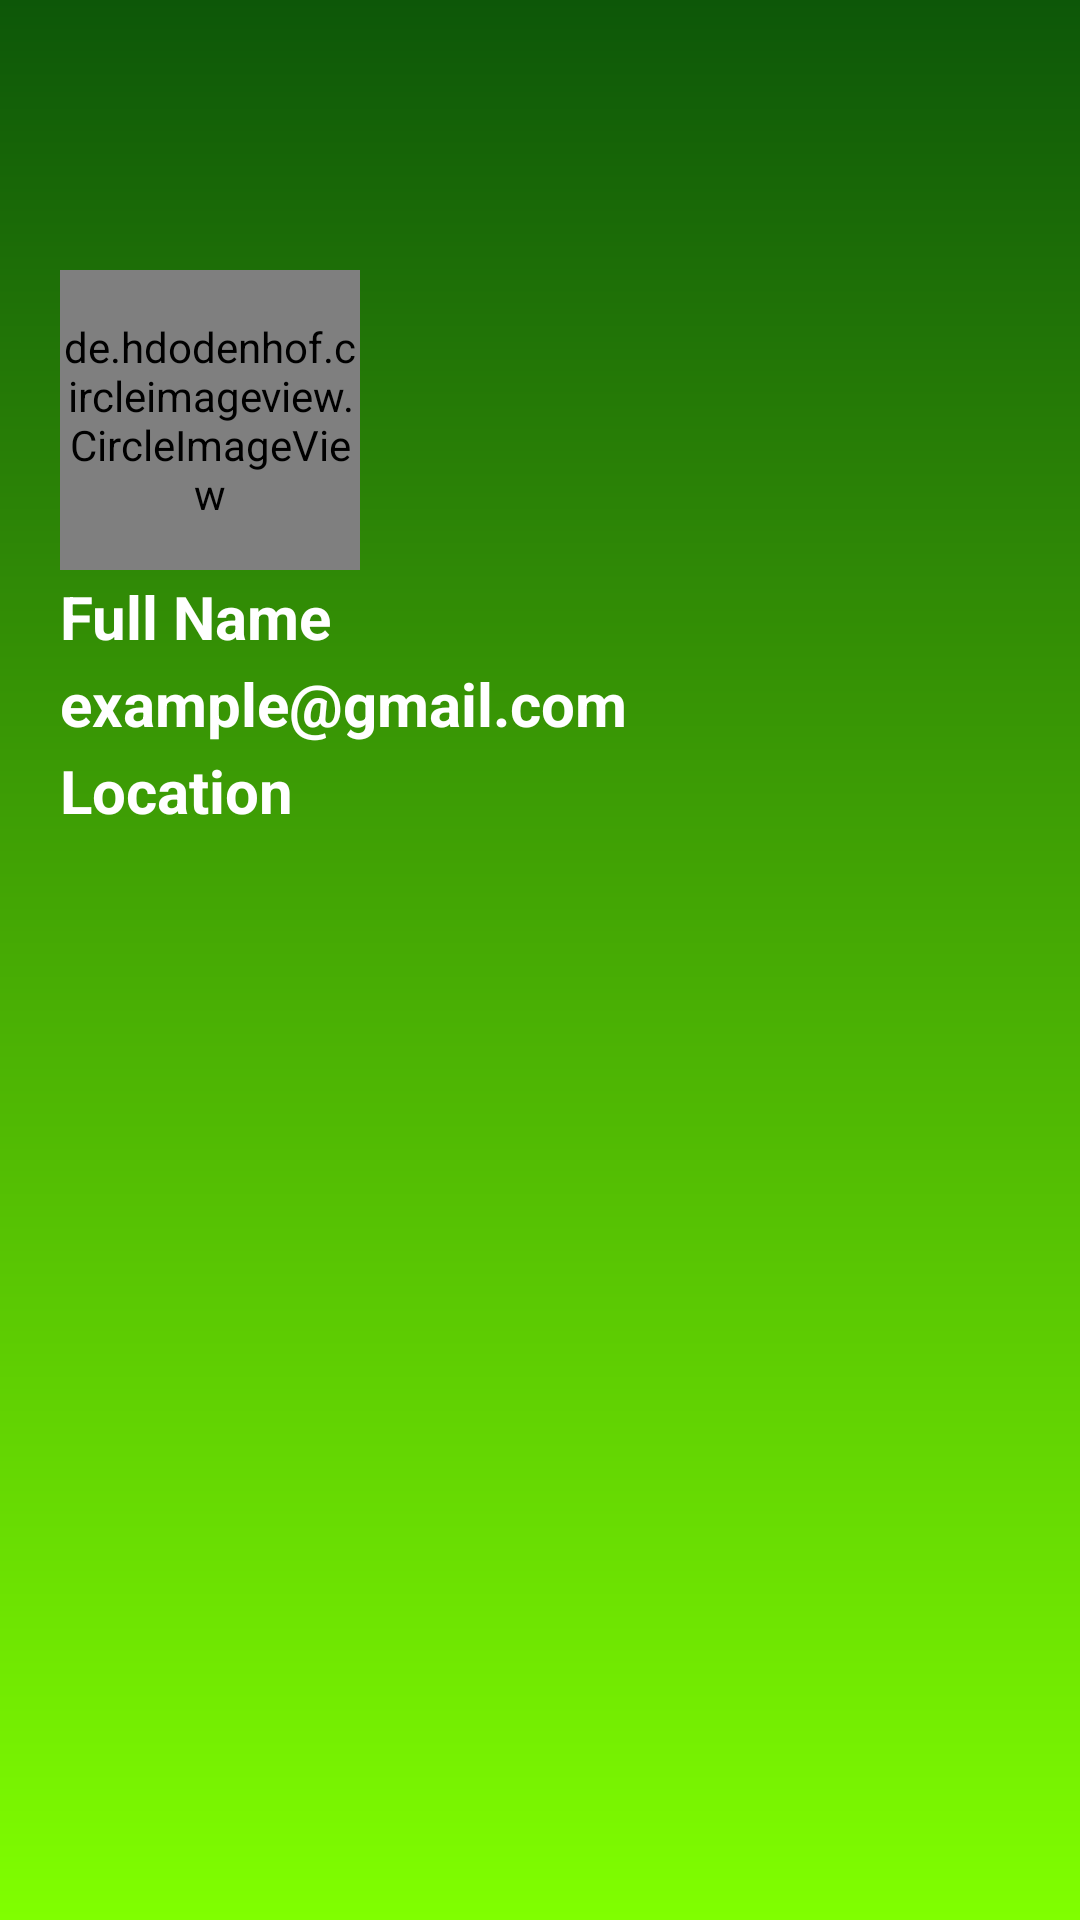

This screen was rendered from an Android layout file. Write that file and the resources it references.
<!-- AndroidManifest.xml: application theme Theme.Kissangenix -->
<!-- res/layout/header.xml -->
<?xml version="1.0" encoding="utf-8"?>
<LinearLayout xmlns:android="http://schemas.android.com/apk/res/android"
    android:layout_width="match_parent"
    android:layout_height="300dp"
    android:background="@drawable/header_background"
    android:orientation="vertical"
    android:paddingLeft="20dp"
    android:paddingTop="50dp"
    android:paddingRight="20dp">

    <de.hdodenhof.circleimageview.CircleImageView
        android:id="@+id/nav_user_image"
        android:layout_width="100dp"
        android:layout_height="100dp"
        android:layout_marginTop="40dp"
        android:src="@drawable/notiflogo" />

    <TextView
        android:id="@+id/nav_user_fullname"
        android:text="Full Name"
        android:textStyle="bold"
        android:textSize="20sp"
        android:layout_marginTop="2dp"
        android:textColor="#fff"
        android:layout_width="wrap_content"
        android:layout_height="wrap_content"/>
    <TextView
        android:id="@+id/nav_user_email"
        android:text="example@gmail.com"
        android:textStyle="bold"
        android:layout_marginTop="2dp"
        android:textSize="20sp"
        android:textColor="#fff"
        android:layout_width="wrap_content"
        android:layout_height="wrap_content"/>

    <TextView
        android:id="@+id/nav_user_city"
        android:text="Location"
        android:textStyle="bold"
        android:textSize="20sp"
        android:textColor="#fff"
        android:layout_marginTop="2dp"
        android:layout_width="wrap_content"
        android:layout_height="wrap_content"/>


</LinearLayout>
<!-- resources referenced by this layout -->
<resources>
  <!-- drawable header_background (drawable) -->
  <?xml version="1.0" encoding="utf-8"?>
  <shape xmlns:android="http://schemas.android.com/apk/res/android">
      <gradient
          android:angle="80"
          android:startColor="#0D5708"
          android:endColor="#80FF00"/>
  </shape>
  <!-- drawable notiflogo: jpg bitmap (drawable, 52957 bytes) -->
  <style name="Theme.Kissangenix" parent="Theme.MaterialComponents.DayNight.DarkActionBar">
          
          <item name="colorPrimary">@color/purple_500</item>
          <item name="colorPrimaryVariant">@color/purple_700</item>
          <item name="colorOnPrimary">@color/white</item>
          <item name="android:textColor">#2CB531</item>
          <item name="android:color">#77160E</item>
          
          <item name="colorSecondary">@color/teal_200</item>
          <item name="colorSecondaryVariant">@color/teal_700</item>
          <item name="colorOnSecondary">@color/black</item>
  
          
          <item name="android:statusBarColor" tools:targetApi="l">?attr/colorPrimaryVariant</item>
          
      </style>
  <color name="purple_500">#FF6200EE</color>
  <color name="purple_700">#FF3700B3</color>
  <color name="white">#FFFFFFFF</color>
  <color name="teal_200">#FF03DAC5</color>
  <color name="teal_700">#FF018786</color>
  <color name="black">#FF000000</color>
</resources>
